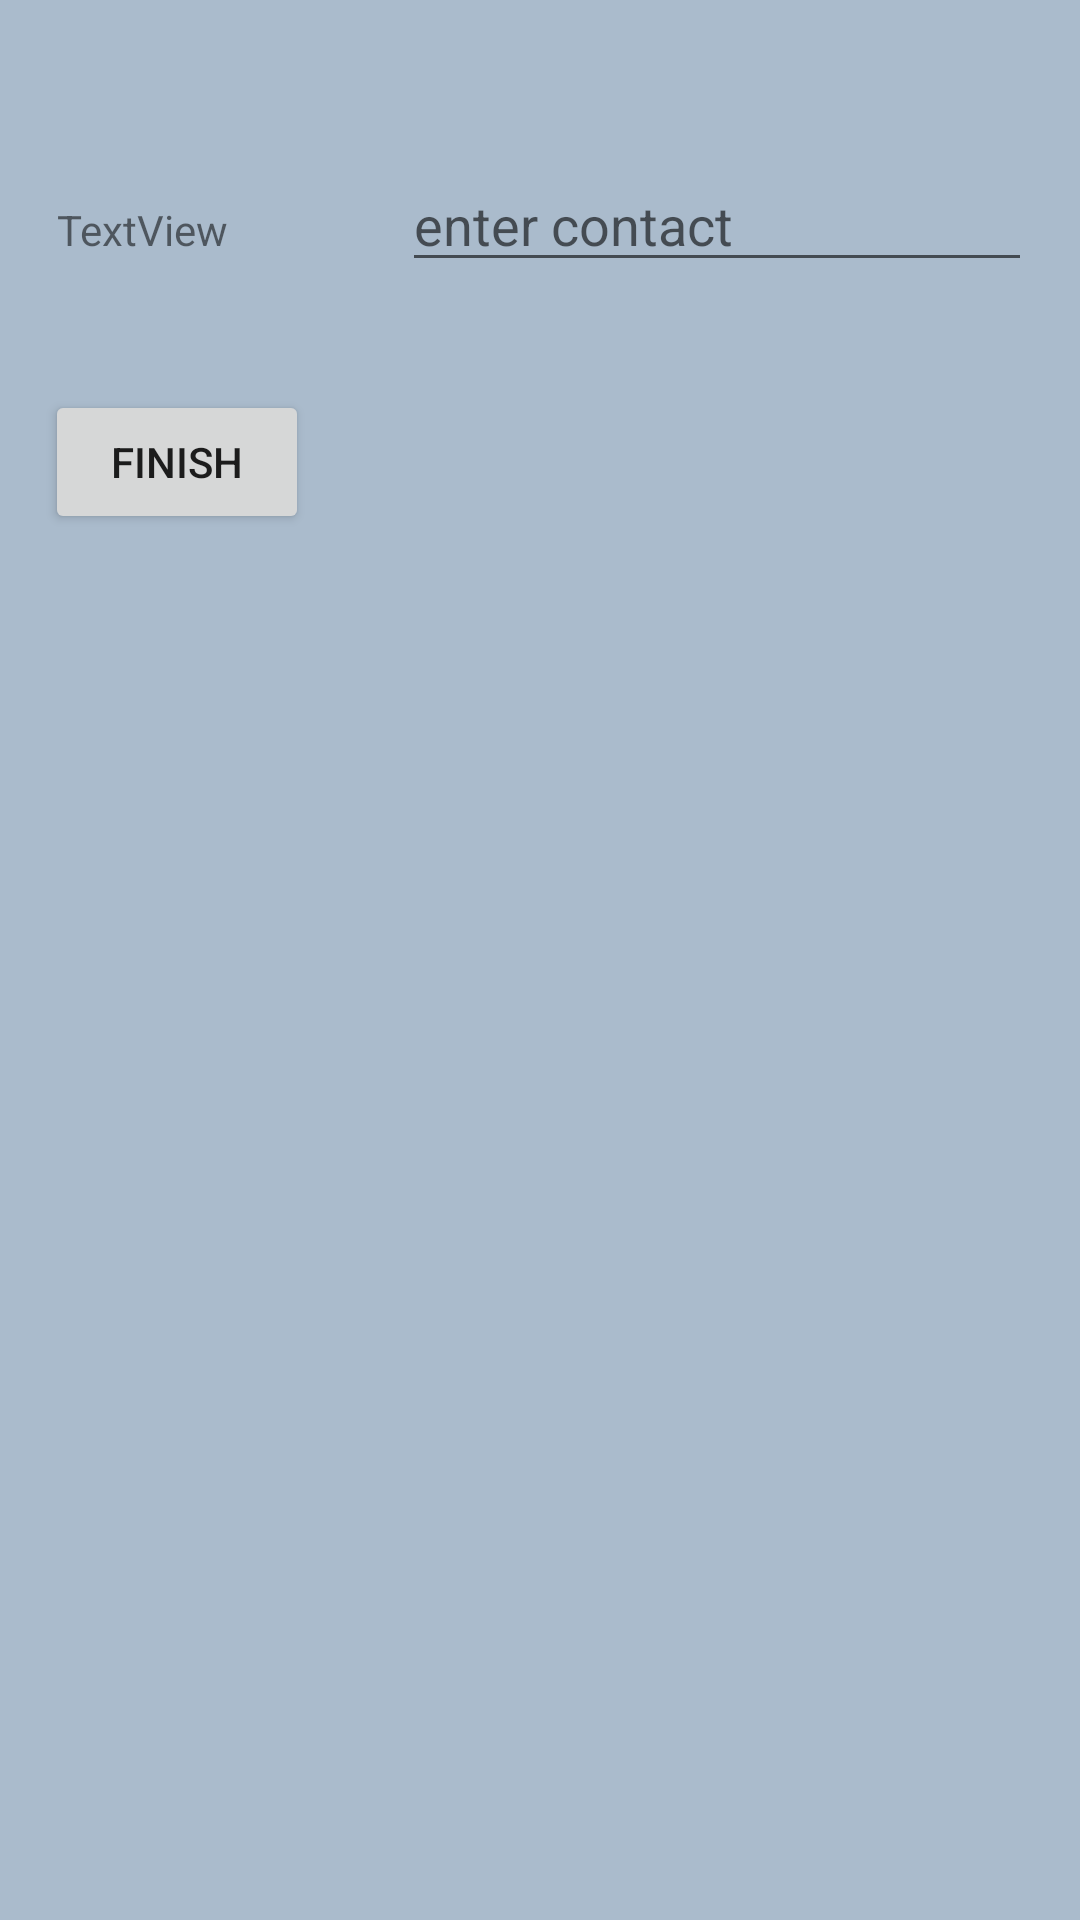

Here is an Android app screen rendered from its layout file. Give the layout XML and the strings, colors and styles it references.
<!-- AndroidManifest.xml: application theme Theme.MysecApplication -->
<!-- res/layout/activity_home.xml -->
<?xml version="1.0" encoding="utf-8"?>
<androidx.constraintlayout.widget.ConstraintLayout xmlns:android="http://schemas.android.com/apk/res/android"
    xmlns:app="http://schemas.android.com/apk/res-auto"
    xmlns:tools="http://schemas.android.com/tools"
    android:layout_width="match_parent"
    android:layout_height="match_parent"
    android:background="#abc"
    tools:context=".HomeActivity">

    <Button
        android:id="@+id/btnHome"
        android:layout_width="wrap_content"
        android:layout_height="wrap_content"
        android:layout_marginStart="15dp"
        android:layout_marginTop="44dp"
        android:onClick="clickHandler"
        android:text="finish"
        app:layout_constraintStart_toStartOf="parent"
        app:layout_constraintTop_toBottomOf="@+id/tvHome" />

    <TextView
        android:id="@+id/tvHome"
        android:layout_width="wrap_content"
        android:layout_height="wrap_content"
        android:layout_marginStart="4dp"
        android:layout_marginTop="67dp"
        android:text="TextView"
        app:layout_constraintStart_toStartOf="@+id/btnHome"
        app:layout_constraintTop_toTopOf="parent" />

    <EditText
        android:id="@+id/etContact"
        android:layout_width="wrap_content"
        android:layout_height="wrap_content"
        android:layout_marginEnd="16dp"
        android:ems="10"
        android:hint="enter contact"
        android:inputType="textPersonName"
        app:layout_constraintEnd_toEndOf="parent"
        app:layout_constraintBaseline_toBaselineOf="@id/tvHome"/>
</androidx.constraintlayout.widget.ConstraintLayout>
<!-- resources referenced by this layout -->
<resources>
  <style name="Theme.MysecApplication" parent="Theme.MaterialComponents.DayNight.DarkActionBar">
          
          <item name="colorPrimary">@color/purple_500</item>
          <item name="colorPrimaryVariant">@color/purple_700</item>
          <item name="colorOnPrimary">@color/white</item>
          
          <item name="colorSecondary">@color/teal_200</item>
          <item name="colorSecondaryVariant">@color/teal_700</item>
          <item name="colorOnSecondary">@color/black</item>
          
          <item name="android:statusBarColor" tools:targetApi="l">?attr/colorPrimaryVariant</item>
          
      </style>
  <!-- not gathered from this repository: default colours our renderer supplied (Android Studio template values) -->
  <color name="purple_500">#FF6200EE</color>
  <color name="purple_700">#FF3700B3</color>
  <color name="teal_200">#FF03DAC5</color>
  <color name="teal_700">#FF018786</color>
  <color name="black">#FF000000</color>
  <color name="white">#FFFFFFFF</color>
</resources>
